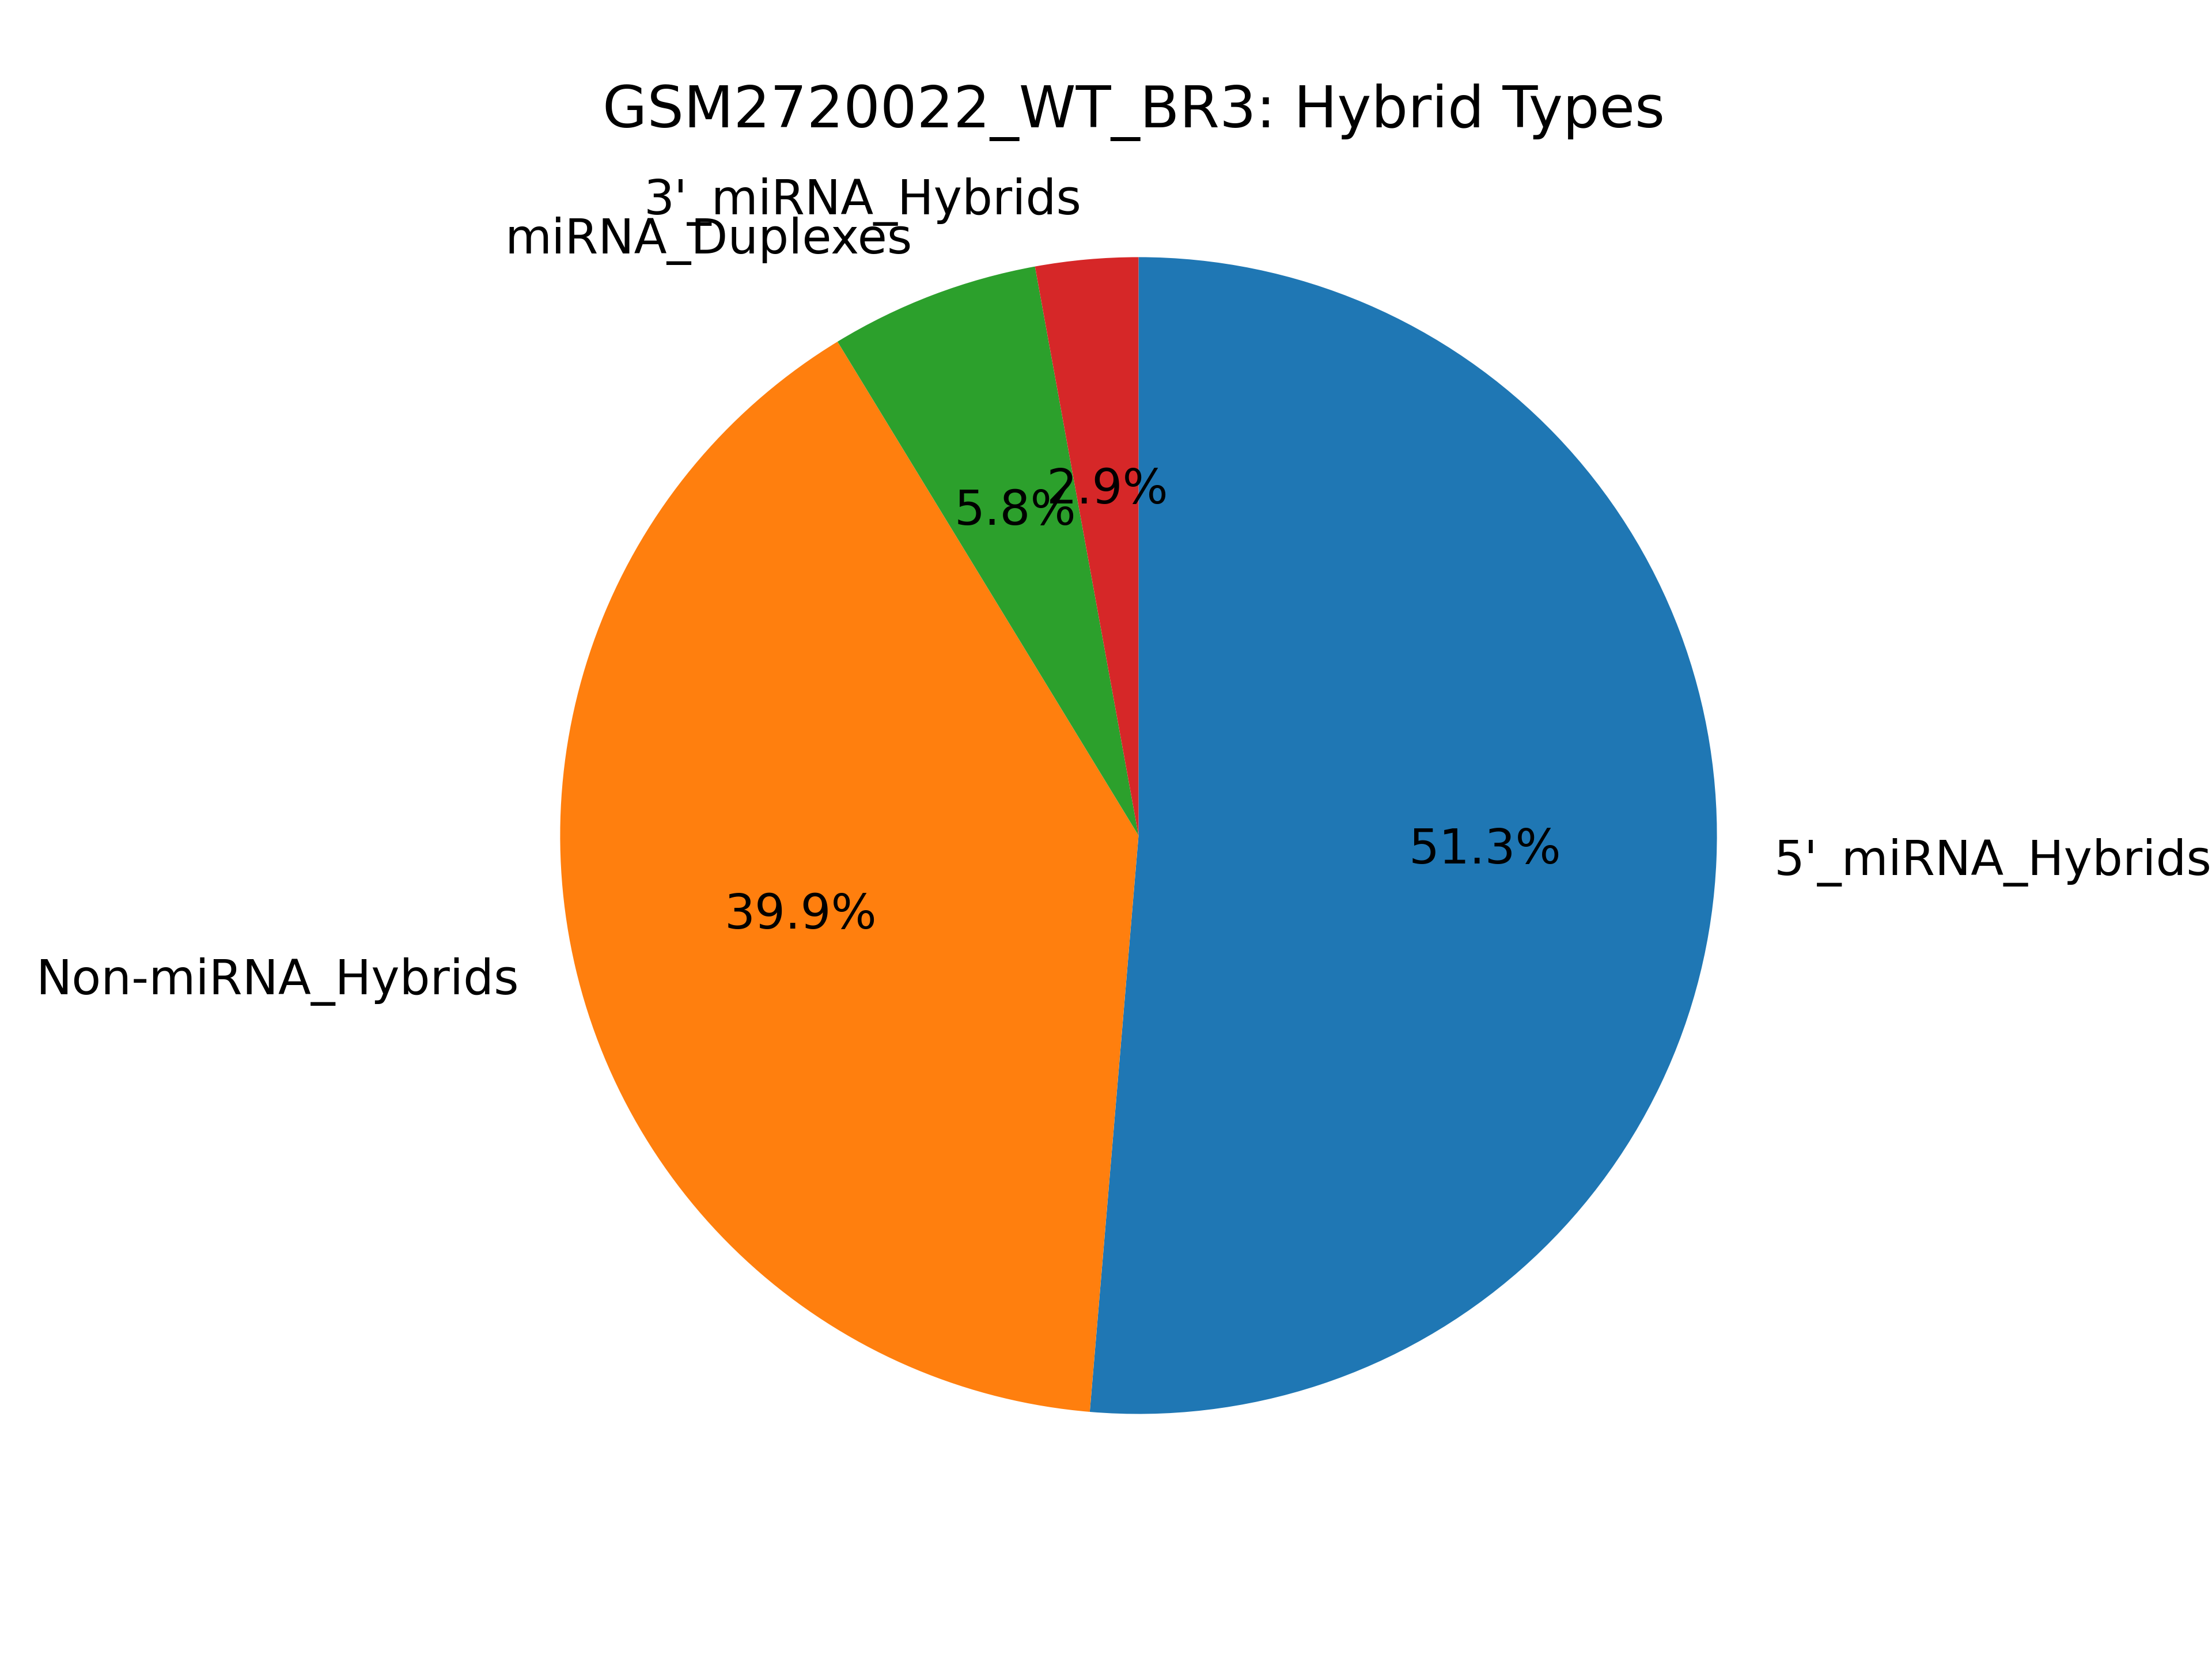

Data behind this chart, as committed beside it:
miRNA_type, count
mirnas_5p, 443714
mirnas_3p, 24763
mirna_dimers, 50527
non_mirnas, 345194
has_mirna, 519004
